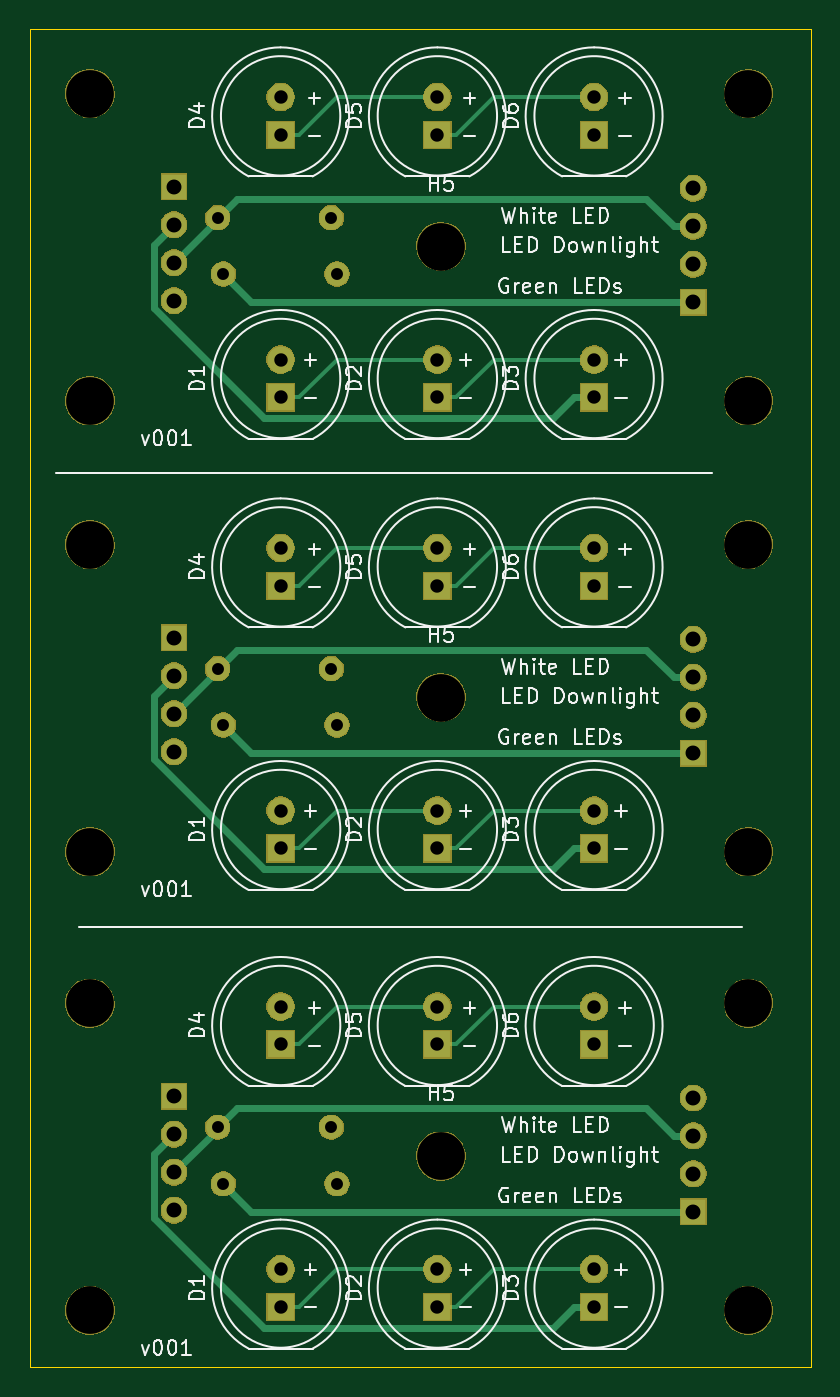
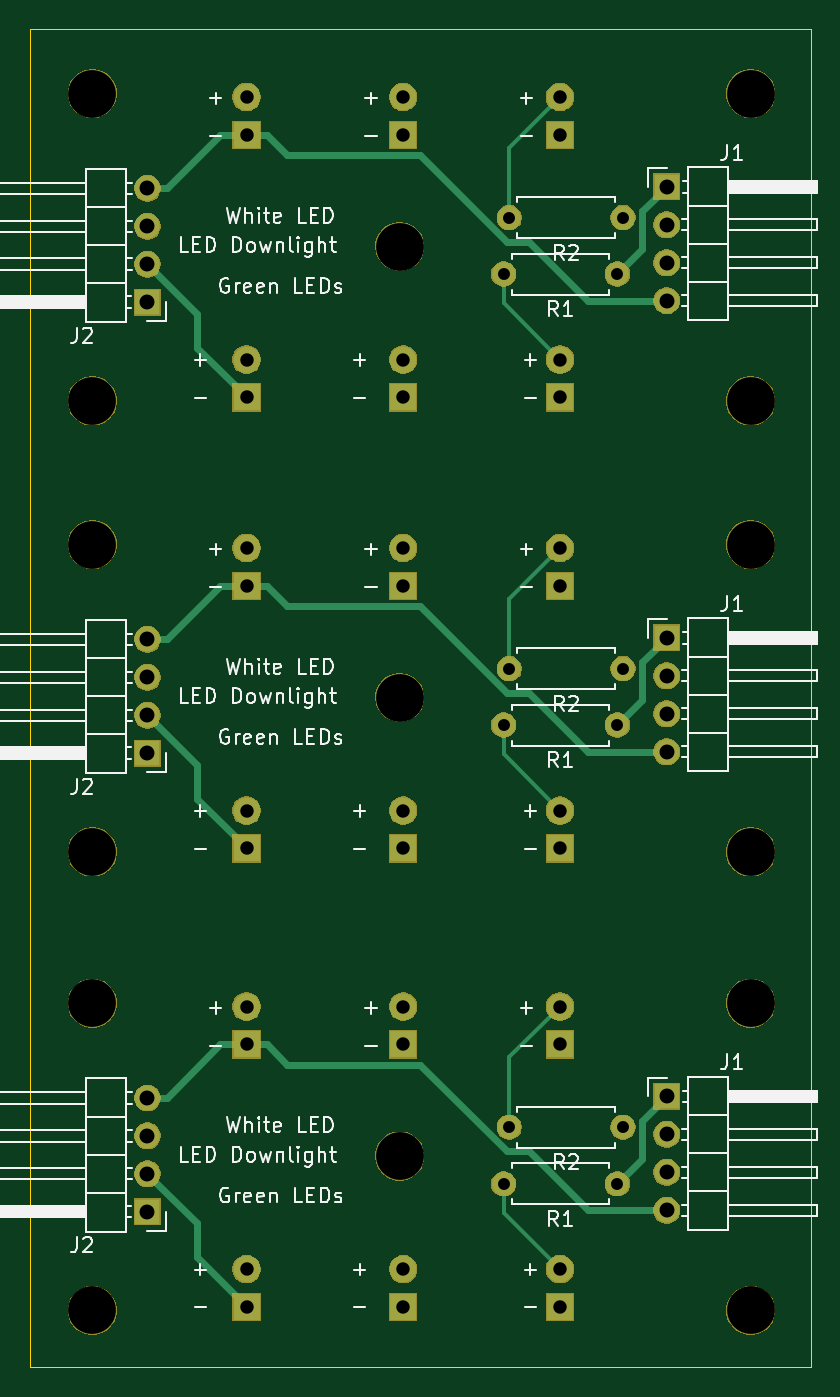
Circuit board: 11 layer files. Board 52.3 x 89.7 mm.
- bottom_copper: LED_Down_Multi-B_Cu.gbr (5869 bytes)
- bottom_mask: LED_Down_Multi-B_Mask.gbr (66366 bytes)
- paste: LED_Down_Multi-B_Paste.gbr (508 bytes)
- bottom_silk: LED_Down_Multi-B_SilkS.gbr (42210 bytes)
- outline: LED_Down_Multi-Edge_Cuts.gbr (703 bytes)
- top_copper: LED_Down_Multi-F_Cu.gbr (6781 bytes)
- top_mask: LED_Down_Multi-F_Mask.gbr (66366 bytes)
- paste: LED_Down_Multi-F_Paste.gbr (508 bytes)
- top_silk: LED_Down_Multi-F_SilkS.gbr (46579 bytes)
- drill: LED_Down_Multi-NPTH.drl (540 bytes)
- drill: LED_Down_Multi-PTH.drl (1386 bytes)

=== bottom_copper: LED_Down_Multi-B_Cu.gbr ===
G04 #@! TF.GenerationSoftware,KiCad,Pcbnew,(5.1.5-0-10_14)*
G04 #@! TF.CreationDate,2020-06-22T09:19:20+10:00*
G04 #@! TF.ProjectId,LED_Down_Multi,4c45445f-446f-4776-9e5f-4d756c74692e,rev?*
G04 #@! TF.SameCoordinates,Original*
G04 #@! TF.FileFunction,Copper,L2,Bot*
G04 #@! TF.FilePolarity,Positive*
%FSLAX46Y46*%
G04 Gerber Fmt 4.6, Leading zero omitted, Abs format (unit mm)*
G04 Created by KiCad (PCBNEW (5.1.5-0-10_14)) date 2020-06-22 09:19:20*
%MOMM*%
%LPD*%
G04 APERTURE LIST*
%ADD10C,1.800000*%
%ADD11R,1.800000X1.800000*%
%ADD12O,1.700000X1.700000*%
%ADD13R,1.700000X1.700000*%
%ADD14O,1.600000X1.600000*%
%ADD15C,1.600000*%
%ADD16C,0.250000*%
%ADD17C,0.500000*%
G04 APERTURE END LIST*
D10*
X183170000Y-126024000D03*
D11*
X183170000Y-128564000D03*
D10*
X193675000Y-126024000D03*
D11*
X193675000Y-128564000D03*
D10*
X204180000Y-126024000D03*
D11*
X204180000Y-128564000D03*
D10*
X183170000Y-108424000D03*
D11*
X183170000Y-110964000D03*
D10*
X193675000Y-108424000D03*
D11*
X193675000Y-110964000D03*
D10*
X204180000Y-108424000D03*
D11*
X204180000Y-110964000D03*
D12*
X176022000Y-122074000D03*
X176022000Y-119534000D03*
X176022000Y-116994000D03*
D13*
X176022000Y-114454000D03*
D12*
X210820000Y-114554000D03*
X210820000Y-117094000D03*
X210820000Y-119634000D03*
D13*
X210820000Y-122174000D03*
D14*
X186950000Y-120304000D03*
D15*
X179330000Y-120304000D03*
D14*
X186570000Y-116514000D03*
D15*
X178950000Y-116514000D03*
D11*
X183170000Y-97830000D03*
D10*
X183170000Y-95290000D03*
D11*
X193675000Y-97830000D03*
D10*
X193675000Y-95290000D03*
D11*
X204180000Y-97830000D03*
D10*
X204180000Y-95290000D03*
D11*
X183170000Y-80230000D03*
D10*
X183170000Y-77690000D03*
D11*
X193675000Y-80230000D03*
D10*
X193675000Y-77690000D03*
D11*
X204180000Y-80230000D03*
D10*
X204180000Y-77690000D03*
D13*
X176022000Y-83720000D03*
D12*
X176022000Y-86260000D03*
X176022000Y-88800000D03*
X176022000Y-91340000D03*
D13*
X210820000Y-91440000D03*
D12*
X210820000Y-88900000D03*
X210820000Y-86360000D03*
X210820000Y-83820000D03*
D15*
X179330000Y-89570000D03*
D14*
X186950000Y-89570000D03*
D15*
X178950000Y-85780000D03*
D14*
X186570000Y-85780000D03*
X186570000Y-55554000D03*
D15*
X178950000Y-55554000D03*
D14*
X186950000Y-59344000D03*
D15*
X179330000Y-59344000D03*
D12*
X210820000Y-53594000D03*
X210820000Y-56134000D03*
X210820000Y-58674000D03*
D13*
X210820000Y-61214000D03*
D12*
X176022000Y-61114000D03*
X176022000Y-58574000D03*
X176022000Y-56034000D03*
D13*
X176022000Y-53494000D03*
D10*
X204180000Y-47464000D03*
D11*
X204180000Y-50004000D03*
D10*
X193675000Y-47464000D03*
D11*
X193675000Y-50004000D03*
D10*
X183170000Y-47464000D03*
D11*
X183170000Y-50004000D03*
D10*
X204180000Y-65064000D03*
D11*
X204180000Y-67604000D03*
D10*
X193675000Y-65064000D03*
D11*
X193675000Y-67604000D03*
D10*
X183170000Y-65064000D03*
D11*
X183170000Y-67604000D03*
D16*
X183170000Y-65064000D02*
X186950000Y-61284000D01*
X186950000Y-61284000D02*
X186950000Y-59344000D01*
X183170000Y-95290000D02*
X186950000Y-91510000D01*
X186950000Y-91510000D02*
X186950000Y-89570000D01*
X183170000Y-126024000D02*
X186950000Y-122244000D01*
X186950000Y-122244000D02*
X186950000Y-120304000D01*
X183170000Y-47464000D02*
X186570000Y-50864000D01*
X186570000Y-50864000D02*
X186570000Y-55554000D01*
X183170000Y-77690000D02*
X186570000Y-81090000D01*
X186570000Y-81090000D02*
X186570000Y-85780000D01*
X183170000Y-108424000D02*
X186570000Y-111824000D01*
X186570000Y-111824000D02*
X186570000Y-116514000D01*
D17*
X204180000Y-67604000D02*
X207510000Y-64274000D01*
X207510000Y-64274000D02*
X207510000Y-61984000D01*
X207510000Y-61984000D02*
X210820000Y-58674000D01*
X204180000Y-97830000D02*
X207510000Y-94500000D01*
X207510000Y-94500000D02*
X207510000Y-92210000D01*
X207510000Y-92210000D02*
X210820000Y-88900000D01*
X204180000Y-128564000D02*
X207510000Y-125234000D01*
X207510000Y-125234000D02*
X207510000Y-122944000D01*
X207510000Y-122944000D02*
X210820000Y-119634000D01*
X202829700Y-50004000D02*
X201479400Y-51354300D01*
X201479400Y-51354300D02*
X192538100Y-51354300D01*
X192538100Y-51354300D02*
X186717100Y-57175300D01*
X186717100Y-57175300D02*
X185231300Y-57175300D01*
X185231300Y-57175300D02*
X181292600Y-61114000D01*
X181292600Y-61114000D02*
X176022000Y-61114000D01*
X204180000Y-50004000D02*
X202829700Y-50004000D01*
X210820000Y-53594000D02*
X209519700Y-53594000D01*
X204180000Y-50004000D02*
X205929700Y-50004000D01*
X205929700Y-50004000D02*
X209519700Y-53594000D01*
X202829700Y-80230000D02*
X201479400Y-81580300D01*
X201479400Y-81580300D02*
X192538100Y-81580300D01*
X192538100Y-81580300D02*
X186717100Y-87401300D01*
X186717100Y-87401300D02*
X185231300Y-87401300D01*
X185231300Y-87401300D02*
X181292600Y-91340000D01*
X181292600Y-91340000D02*
X176022000Y-91340000D01*
X204180000Y-80230000D02*
X202829700Y-80230000D01*
X210820000Y-83820000D02*
X209519700Y-83820000D01*
X204180000Y-80230000D02*
X205929700Y-80230000D01*
X205929700Y-80230000D02*
X209519700Y-83820000D01*
X202829700Y-110964000D02*
X201479400Y-112314300D01*
X201479400Y-112314300D02*
X192538100Y-112314300D01*
X192538100Y-112314300D02*
X186717100Y-118135300D01*
X186717100Y-118135300D02*
X185231300Y-118135300D01*
X185231300Y-118135300D02*
X181292600Y-122074000D01*
X181292600Y-122074000D02*
X176022000Y-122074000D01*
X204180000Y-110964000D02*
X202829700Y-110964000D01*
X210820000Y-114554000D02*
X209519700Y-114554000D01*
X204180000Y-110964000D02*
X205929700Y-110964000D01*
X205929700Y-110964000D02*
X209519700Y-114554000D01*
X176022000Y-53494000D02*
X177650500Y-55122500D01*
X177650500Y-55122500D02*
X177650500Y-57664500D01*
X177650500Y-57664500D02*
X179330000Y-59344000D01*
X176022000Y-83720000D02*
X177650500Y-85348500D01*
X177650500Y-85348500D02*
X177650500Y-87890500D01*
X177650500Y-87890500D02*
X179330000Y-89570000D01*
X176022000Y-114454000D02*
X177650500Y-116082500D01*
X177650500Y-116082500D02*
X177650500Y-118624500D01*
X177650500Y-118624500D02*
X179330000Y-120304000D01*
M02*

=== bottom_mask: LED_Down_Multi-B_Mask.gbr (66366 bytes, source omitted) ===
=== paste: LED_Down_Multi-B_Paste.gbr ===
G04 #@! TF.GenerationSoftware,KiCad,Pcbnew,(5.1.5-0-10_14)*
G04 #@! TF.CreationDate,2020-06-22T09:19:20+10:00*
G04 #@! TF.ProjectId,LED_Down_Multi,4c45445f-446f-4776-9e5f-4d756c74692e,rev?*
G04 #@! TF.SameCoordinates,Original*
G04 #@! TF.FileFunction,Paste,Bot*
G04 #@! TF.FilePolarity,Positive*
%FSLAX46Y46*%
G04 Gerber Fmt 4.6, Leading zero omitted, Abs format (unit mm)*
G04 Created by KiCad (PCBNEW (5.1.5-0-10_14)) date 2020-06-22 09:19:20*
%MOMM*%
%LPD*%
G04 APERTURE LIST*
G04 APERTURE END LIST*
M02*

=== bottom_silk: LED_Down_Multi-B_SilkS.gbr (42210 bytes, source omitted) ===
=== outline: LED_Down_Multi-Edge_Cuts.gbr ===
G04 #@! TF.GenerationSoftware,KiCad,Pcbnew,(5.1.5-0-10_14)*
G04 #@! TF.CreationDate,2020-06-22T09:19:20+10:00*
G04 #@! TF.ProjectId,LED_Down_Multi,4c45445f-446f-4776-9e5f-4d756c74692e,rev?*
G04 #@! TF.SameCoordinates,Original*
G04 #@! TF.FileFunction,Profile,NP*
%FSLAX46Y46*%
G04 Gerber Fmt 4.6, Leading zero omitted, Abs format (unit mm)*
G04 Created by KiCad (PCBNEW (5.1.5-0-10_14)) date 2020-06-22 09:19:20*
%MOMM*%
%LPD*%
G04 APERTURE LIST*
%ADD10C,0.050000*%
G04 APERTURE END LIST*
D10*
X166370000Y-42926000D02*
X166370000Y-132588000D01*
X166370000Y-132588000D02*
X218694000Y-132588000D01*
X218694000Y-132588000D02*
X218694000Y-42926000D01*
X218694000Y-42926000D02*
X166370000Y-42926000D01*
M02*

=== top_copper: LED_Down_Multi-F_Cu.gbr ===
G04 #@! TF.GenerationSoftware,KiCad,Pcbnew,(5.1.5-0-10_14)*
G04 #@! TF.CreationDate,2020-06-22T09:19:20+10:00*
G04 #@! TF.ProjectId,LED_Down_Multi,4c45445f-446f-4776-9e5f-4d756c74692e,rev?*
G04 #@! TF.SameCoordinates,Original*
G04 #@! TF.FileFunction,Copper,L1,Top*
G04 #@! TF.FilePolarity,Positive*
%FSLAX46Y46*%
G04 Gerber Fmt 4.6, Leading zero omitted, Abs format (unit mm)*
G04 Created by KiCad (PCBNEW (5.1.5-0-10_14)) date 2020-06-22 09:19:20*
%MOMM*%
%LPD*%
G04 APERTURE LIST*
%ADD10C,1.800000*%
%ADD11R,1.800000X1.800000*%
%ADD12O,1.700000X1.700000*%
%ADD13R,1.700000X1.700000*%
%ADD14O,1.600000X1.600000*%
%ADD15C,1.600000*%
%ADD16C,0.250000*%
%ADD17C,0.500000*%
G04 APERTURE END LIST*
D10*
X183170000Y-126024000D03*
D11*
X183170000Y-128564000D03*
D10*
X193675000Y-126024000D03*
D11*
X193675000Y-128564000D03*
D10*
X204180000Y-126024000D03*
D11*
X204180000Y-128564000D03*
D10*
X183170000Y-108424000D03*
D11*
X183170000Y-110964000D03*
D10*
X193675000Y-108424000D03*
D11*
X193675000Y-110964000D03*
D10*
X204180000Y-108424000D03*
D11*
X204180000Y-110964000D03*
D12*
X176022000Y-122074000D03*
X176022000Y-119534000D03*
X176022000Y-116994000D03*
D13*
X176022000Y-114454000D03*
D12*
X210820000Y-114554000D03*
X210820000Y-117094000D03*
X210820000Y-119634000D03*
D13*
X210820000Y-122174000D03*
D14*
X186950000Y-120304000D03*
D15*
X179330000Y-120304000D03*
D14*
X186570000Y-116514000D03*
D15*
X178950000Y-116514000D03*
D11*
X183170000Y-97830000D03*
D10*
X183170000Y-95290000D03*
D11*
X193675000Y-97830000D03*
D10*
X193675000Y-95290000D03*
D11*
X204180000Y-97830000D03*
D10*
X204180000Y-95290000D03*
D11*
X183170000Y-80230000D03*
D10*
X183170000Y-77690000D03*
D11*
X193675000Y-80230000D03*
D10*
X193675000Y-77690000D03*
D11*
X204180000Y-80230000D03*
D10*
X204180000Y-77690000D03*
D13*
X176022000Y-83720000D03*
D12*
X176022000Y-86260000D03*
X176022000Y-88800000D03*
X176022000Y-91340000D03*
D13*
X210820000Y-91440000D03*
D12*
X210820000Y-88900000D03*
X210820000Y-86360000D03*
X210820000Y-83820000D03*
D15*
X179330000Y-89570000D03*
D14*
X186950000Y-89570000D03*
D15*
X178950000Y-85780000D03*
D14*
X186570000Y-85780000D03*
X186570000Y-55554000D03*
D15*
X178950000Y-55554000D03*
D14*
X186950000Y-59344000D03*
D15*
X179330000Y-59344000D03*
D12*
X210820000Y-53594000D03*
X210820000Y-56134000D03*
X210820000Y-58674000D03*
D13*
X210820000Y-61214000D03*
D12*
X176022000Y-61114000D03*
X176022000Y-58574000D03*
X176022000Y-56034000D03*
D13*
X176022000Y-53494000D03*
D10*
X204180000Y-47464000D03*
D11*
X204180000Y-50004000D03*
D10*
X193675000Y-47464000D03*
D11*
X193675000Y-50004000D03*
D10*
X183170000Y-47464000D03*
D11*
X183170000Y-50004000D03*
D10*
X204180000Y-65064000D03*
D11*
X204180000Y-67604000D03*
D10*
X193675000Y-65064000D03*
D11*
X193675000Y-67604000D03*
D10*
X183170000Y-65064000D03*
D11*
X183170000Y-67604000D03*
D16*
X183170000Y-67604000D02*
X184395300Y-67604000D01*
X184395300Y-67604000D02*
X186935300Y-65064000D01*
X186935300Y-65064000D02*
X193675000Y-65064000D01*
X183170000Y-97830000D02*
X184395300Y-97830000D01*
X184395300Y-97830000D02*
X186935300Y-95290000D01*
X186935300Y-95290000D02*
X193675000Y-95290000D01*
X183170000Y-128564000D02*
X184395300Y-128564000D01*
X184395300Y-128564000D02*
X186935300Y-126024000D01*
X186935300Y-126024000D02*
X193675000Y-126024000D01*
X193675000Y-67604000D02*
X194900300Y-67604000D01*
X194900300Y-67604000D02*
X197440300Y-65064000D01*
X197440300Y-65064000D02*
X204180000Y-65064000D01*
X193675000Y-97830000D02*
X194900300Y-97830000D01*
X194900300Y-97830000D02*
X197440300Y-95290000D01*
X197440300Y-95290000D02*
X204180000Y-95290000D01*
X193675000Y-128564000D02*
X194900300Y-128564000D01*
X194900300Y-128564000D02*
X197440300Y-126024000D01*
X197440300Y-126024000D02*
X204180000Y-126024000D01*
X183170000Y-50004000D02*
X184395300Y-50004000D01*
X184395300Y-50004000D02*
X186935300Y-47464000D01*
X186935300Y-47464000D02*
X193675000Y-47464000D01*
X183170000Y-80230000D02*
X184395300Y-80230000D01*
X184395300Y-80230000D02*
X186935300Y-77690000D01*
X186935300Y-77690000D02*
X193675000Y-77690000D01*
X183170000Y-110964000D02*
X184395300Y-110964000D01*
X184395300Y-110964000D02*
X186935300Y-108424000D01*
X186935300Y-108424000D02*
X193675000Y-108424000D01*
X193675000Y-50004000D02*
X194900300Y-50004000D01*
X194900300Y-50004000D02*
X197440300Y-47464000D01*
X197440300Y-47464000D02*
X204180000Y-47464000D01*
X193675000Y-80230000D02*
X194900300Y-80230000D01*
X194900300Y-80230000D02*
X197440300Y-77690000D01*
X197440300Y-77690000D02*
X204180000Y-77690000D01*
X193675000Y-110964000D02*
X194900300Y-110964000D01*
X194900300Y-110964000D02*
X197440300Y-108424000D01*
X197440300Y-108424000D02*
X204180000Y-108424000D01*
D17*
X204180000Y-67604000D02*
X202829700Y-67604000D01*
X202829700Y-67604000D02*
X201433300Y-69000400D01*
X201433300Y-69000400D02*
X182064900Y-69000400D01*
X182064900Y-69000400D02*
X174697400Y-61632900D01*
X174697400Y-61632900D02*
X174697400Y-57358600D01*
X174697400Y-57358600D02*
X176022000Y-56034000D01*
X182064900Y-99226400D02*
X174697400Y-91858900D01*
X204180000Y-97830000D02*
X202829700Y-97830000D01*
X202829700Y-97830000D02*
X201433300Y-99226400D01*
X201433300Y-99226400D02*
X182064900Y-99226400D01*
X174697400Y-91858900D02*
X174697400Y-87584600D01*
X174697400Y-87584600D02*
X176022000Y-86260000D01*
X182064900Y-129960400D02*
X174697400Y-122592900D01*
X204180000Y-128564000D02*
X202829700Y-128564000D01*
X202829700Y-128564000D02*
X201433300Y-129960400D01*
X201433300Y-129960400D02*
X182064900Y-129960400D01*
X174697400Y-122592900D02*
X174697400Y-118318600D01*
X174697400Y-118318600D02*
X176022000Y-116994000D01*
X178950000Y-55554000D02*
X180217300Y-54286700D01*
X180217300Y-54286700D02*
X207672400Y-54286700D01*
X207672400Y-54286700D02*
X209519700Y-56134000D01*
X176022000Y-58574000D02*
X178950000Y-55646000D01*
X178950000Y-55646000D02*
X178950000Y-55554000D01*
X210820000Y-56134000D02*
X209519700Y-56134000D01*
X180217300Y-84512700D02*
X207672400Y-84512700D01*
X178950000Y-85780000D02*
X180217300Y-84512700D01*
X207672400Y-84512700D02*
X209519700Y-86360000D01*
X176022000Y-88800000D02*
X178950000Y-85872000D01*
X178950000Y-85872000D02*
X178950000Y-85780000D01*
X210820000Y-86360000D02*
X209519700Y-86360000D01*
X180217300Y-115246700D02*
X207672400Y-115246700D01*
X178950000Y-116514000D02*
X180217300Y-115246700D01*
X207672400Y-115246700D02*
X209519700Y-117094000D01*
X176022000Y-119534000D02*
X178950000Y-116606000D01*
X178950000Y-116606000D02*
X178950000Y-116514000D01*
X210820000Y-117094000D02*
X209519700Y-117094000D01*
X210820000Y-61214000D02*
X181200000Y-61214000D01*
X181200000Y-61214000D02*
X179330000Y-59344000D01*
X210820000Y-91440000D02*
X181200000Y-91440000D01*
X181200000Y-91440000D02*
X179330000Y-89570000D01*
X210820000Y-122174000D02*
X181200000Y-122174000D01*
X181200000Y-122174000D02*
X179330000Y-120304000D01*
M02*

=== top_mask: LED_Down_Multi-F_Mask.gbr (66366 bytes, source omitted) ===
=== paste: LED_Down_Multi-F_Paste.gbr ===
G04 #@! TF.GenerationSoftware,KiCad,Pcbnew,(5.1.5-0-10_14)*
G04 #@! TF.CreationDate,2020-06-22T09:19:20+10:00*
G04 #@! TF.ProjectId,LED_Down_Multi,4c45445f-446f-4776-9e5f-4d756c74692e,rev?*
G04 #@! TF.SameCoordinates,Original*
G04 #@! TF.FileFunction,Paste,Top*
G04 #@! TF.FilePolarity,Positive*
%FSLAX46Y46*%
G04 Gerber Fmt 4.6, Leading zero omitted, Abs format (unit mm)*
G04 Created by KiCad (PCBNEW (5.1.5-0-10_14)) date 2020-06-22 09:19:20*
%MOMM*%
%LPD*%
G04 APERTURE LIST*
G04 APERTURE END LIST*
M02*

=== top_silk: LED_Down_Multi-F_SilkS.gbr (46579 bytes, source omitted) ===
=== drill: LED_Down_Multi-NPTH.drl ===
M48
; DRILL file {KiCad (5.1.5-0-10_14)} date Monday, 22 June 2020 at 09:19:22 am
; FORMAT={-:-/ absolute / inch / decimal}
; #@! TF.CreationDate,2020-06-22T09:19:22+10:00
; #@! TF.GenerationSoftware,Kicad,Pcbnew,(5.1.5-0-10_14)
; #@! TF.FileFunction,NonPlated,1,2,NPTH
FMAT,2
INCH
T1C0.1260
%
G90
G05
T1
X6.7083Y-4.26
X8.4454Y-4.26
X6.7083Y-5.0706
X6.7083Y-3.05
X8.4454Y-5.0706
X8.4454Y-3.05
X7.6343Y-4.6635
X6.7083Y-3.8606
X8.4454Y-3.8606
X7.6343Y-3.4535
X7.6343Y-2.2635
X8.4454Y-2.6706
X6.7083Y-2.6706
X8.4454Y-1.86
X6.7083Y-1.86
T0
M30

=== drill: LED_Down_Multi-PTH.drl ===
M48
; DRILL file {KiCad (5.1.5-0-10_14)} date Monday, 22 June 2020 at 09:19:22 am
; FORMAT={-:-/ absolute / inch / decimal}
; #@! TF.CreationDate,2020-06-22T09:19:22+10:00
; #@! TF.GenerationSoftware,Kicad,Pcbnew,(5.1.5-0-10_14)
; #@! TF.FileFunction,Plated,1,2,PTH
FMAT,2
INCH
T1C0.0315
T2C0.0354
T3C0.0394
%
G90
G05
T1
X7.0453Y-2.1872
X7.3453Y-2.1872
X7.0602Y-2.3364
X7.3602Y-2.3364
X7.0453Y-4.5872
X7.3453Y-4.5872
X7.0602Y-3.5264
X7.3602Y-3.5264
X7.0453Y-3.3772
X7.3453Y-3.3772
X7.0602Y-4.7364
X7.3602Y-4.7364
T2
X8.0386Y-4.2687
X8.0386Y-4.3687
X7.625Y-3.0587
X7.625Y-3.1587
X7.2114Y-4.9616
X7.2114Y-5.0616
X8.0386Y-3.7516
X8.0386Y-3.8516
X7.625Y-3.7516
X7.625Y-3.8516
X8.0386Y-2.5616
X8.0386Y-2.6616
X7.2114Y-4.2687
X7.2114Y-4.3687
X7.625Y-1.8687
X7.625Y-1.9687
X7.2114Y-2.5616
X7.2114Y-2.6616
X8.0386Y-1.8687
X8.0386Y-1.9687
X8.0386Y-4.9616
X8.0386Y-5.0616
X7.625Y-4.2687
X7.625Y-4.3687
X8.0386Y-3.0587
X8.0386Y-3.1587
X7.2114Y-3.7516
X7.2114Y-3.8516
X7.2114Y-1.8687
X7.2114Y-1.9687
X7.2114Y-3.0587
X7.2114Y-3.1587
X7.625Y-2.5616
X7.625Y-2.6616
X7.625Y-4.9616
X7.625Y-5.0616
T3
X8.3Y-4.51
X8.3Y-4.61
X8.3Y-4.71
X6.93Y-4.5061
X6.93Y-4.6061
X6.93Y-4.7061
X6.93Y-4.8061
X6.93Y-3.2961
X6.93Y-3.3961
X6.93Y-3.4961
X6.93Y-3.5961
X8.3Y-3.3
X8.3Y-3.4
X8.3Y-3.5
X8.3Y-3.6
X8.3Y-2.11
X8.3Y-2.21
X8.3Y-2.31
X8.3Y-2.41
X8.3Y-4.81
X6.93Y-2.1061
X6.93Y-2.2061
X6.93Y-2.3061
X6.93Y-2.4061
T0
M30
